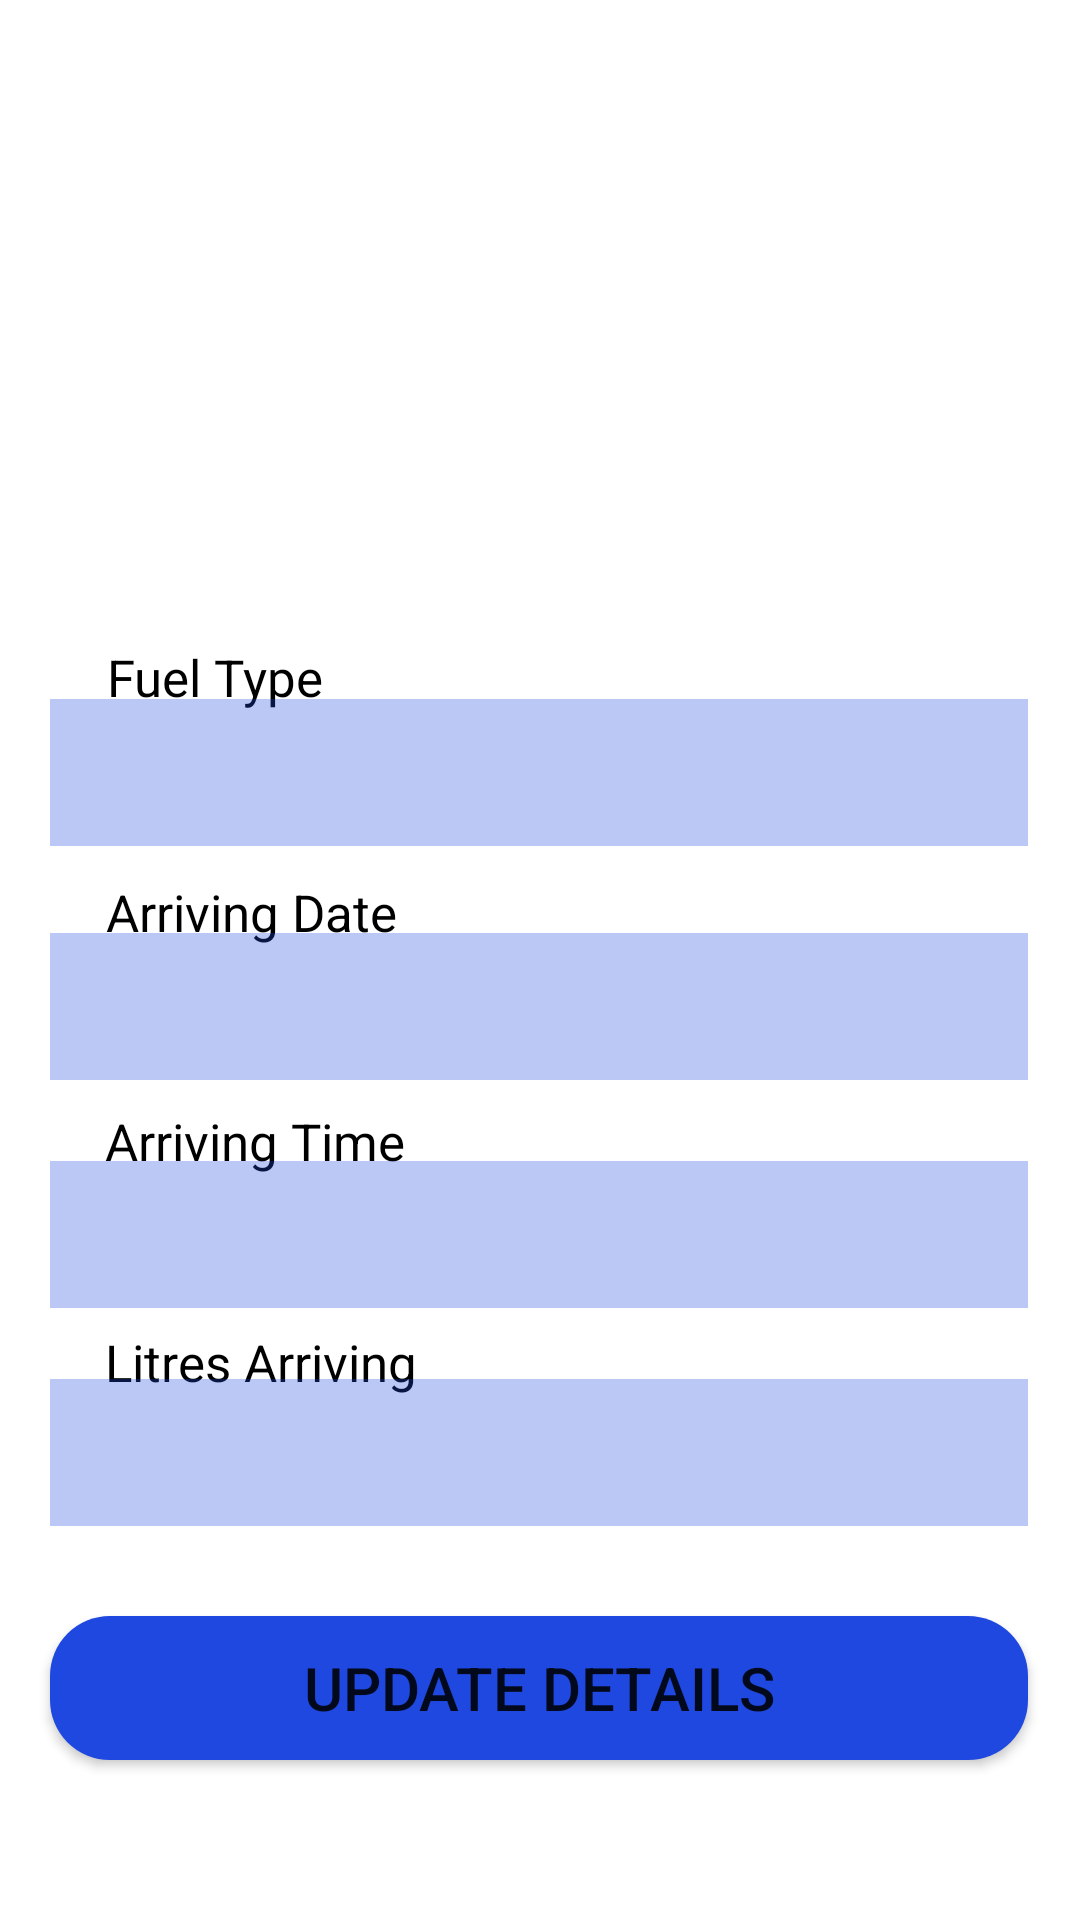

Here is an Android app screen rendered from its layout file. Give the layout XML and the strings, colors and styles it references.
<!-- AndroidManifest.xml: application theme Theme.FuelQ -->
<!-- res/layout/update_fuel_details.xml -->
<?xml version="1.0" encoding="utf-8"?>
<androidx.constraintlayout.widget.ConstraintLayout
    xmlns:android="http://schemas.android.com/apk/res/android"
    xmlns:app="http://schemas.android.com/apk/res-auto"
    xmlns:tools="http://schemas.android.com/tools"
    android:background="@android:color/white"
    android:layout_width="match_parent"
    android:layout_height="match_parent"
    tools:context=".MainActivity">

    <ImageView
        android:id="@+id/img_station"
        android:layout_width="624dp"
        android:layout_height="261dp"
        android:layout_marginBottom="448dp"
        android:background="#00FFFFFF"
        app:layout_constraintBottom_toBottomOf="parent"
        app:layout_constraintEnd_toEndOf="parent"
        app:layout_constraintHorizontal_bias="0.502"
        app:layout_constraintStart_toStartOf="parent"
        app:layout_constraintTop_toTopOf="parent"
        app:layout_constraintVertical_bias="0.0"
        app:srcCompat="@drawable/fuel_shed"
        tools:ignore="MissingConstraints" />

    <TextView
        android:id="@+id/txt_date"
        android:layout_width="wrap_content"
        android:layout_height="wrap_content"
        android:text="@string/date"
        android:textColor="#000000"
        android:textSize="17sp"
        app:layout_constraintBottom_toBottomOf="parent"
        app:layout_constraintEnd_toEndOf="parent"
        app:layout_constraintHorizontal_bias="0.134"
        app:layout_constraintStart_toStartOf="parent"
        app:layout_constraintTop_toTopOf="parent"
        app:layout_constraintVertical_bias="0.474" />

    <TextView
        android:id="@+id/txt_date2"
        android:layout_width="wrap_content"
        android:layout_height="wrap_content"
        android:text="@string/time"
        android:textColor="#000000"
        android:textSize="17sp"
        app:layout_constraintBottom_toBottomOf="parent"
        app:layout_constraintEnd_toEndOf="parent"
        app:layout_constraintHorizontal_bias="0.135"
        app:layout_constraintStart_toStartOf="parent"
        app:layout_constraintTop_toTopOf="parent"
        app:layout_constraintVertical_bias="0.598" />

    <TextView
        android:id="@+id/txt_fuelType"
        android:layout_width="wrap_content"
        android:layout_height="wrap_content"
        android:text="@string/fuelType"
        android:textColor="#000000"
        android:textSize="17sp"
        app:layout_constraintBottom_toBottomOf="parent"
        app:layout_constraintEnd_toEndOf="parent"
        app:layout_constraintHorizontal_bias="0.124"
        app:layout_constraintStart_toStartOf="parent"
        app:layout_constraintTop_toTopOf="parent"
        app:layout_constraintVertical_bias="0.347" />

    <TextView
        android:id="@+id/txt_litresArriving"
        android:layout_width="wrap_content"
        android:layout_height="wrap_content"
        android:text="@string/arriving_litres"
        android:textColor="#000000"
        android:textSize="17sp"
        app:layout_constraintBottom_toBottomOf="parent"
        app:layout_constraintEnd_toEndOf="parent"
        app:layout_constraintHorizontal_bias="0.137"
        app:layout_constraintStart_toStartOf="parent"
        app:layout_constraintTop_toTopOf="parent"
        app:layout_constraintVertical_bias="0.717" />

    <EditText
        android:id="@+id/editTxt_time"
        android:layout_width="326dp"
        android:layout_height="49dp"
        android:background="#4D1E48DF"
        android:ems="10"
        android:inputType="textPersonName"
        app:layout_constraintBottom_toBottomOf="parent"
        app:layout_constraintEnd_toEndOf="parent"
        app:layout_constraintHorizontal_bias="0.494"
        app:layout_constraintStart_toStartOf="parent"
        app:layout_constraintTop_toTopOf="parent"
        app:layout_constraintVertical_bias="0.655"
        tools:ignore="MissingConstraints,SpeakableTextPresentCheck" />

    <EditText
        android:id="@+id/editTxt_date"
        android:layout_width="326dp"
        android:layout_height="49dp"
        android:background="#4D1E48DF"
        android:ems="10"
        android:inputType="date"
        app:layout_constraintBottom_toBottomOf="parent"
        app:layout_constraintEnd_toEndOf="parent"
        app:layout_constraintHorizontal_bias="0.494"
        app:layout_constraintStart_toStartOf="parent"
        app:layout_constraintTop_toTopOf="parent"
        app:layout_constraintVertical_bias="0.526"
        tools:ignore="MissingConstraints,SpeakableTextPresentCheck" />


    <EditText
        android:id="@+id/editTxt_fuelType"
        android:layout_width="326dp"
        android:layout_height="49dp"
        android:background="#4D1E48DF"
        android:ems="10"
        android:inputType="textPersonName"
        app:layout_constraintBottom_toBottomOf="parent"
        app:layout_constraintEnd_toEndOf="parent"
        app:layout_constraintHorizontal_bias="0.494"
        app:layout_constraintStart_toStartOf="parent"
        app:layout_constraintTop_toTopOf="parent"
        app:layout_constraintVertical_bias="0.394"
        tools:ignore="Deprecated,MissingConstraints,SpeakableTextPresentCheck" />

    <EditText
        android:id="@+id/editTxt_arriving"
        android:layout_width="326dp"
        android:layout_height="49dp"
        android:background="#4D1E48DF"
        android:ems="10"
        android:inputType="textPersonName"
        app:layout_constraintBottom_toBottomOf="parent"
        app:layout_constraintEnd_toEndOf="parent"
        app:layout_constraintHorizontal_bias="0.494"
        app:layout_constraintStart_toStartOf="parent"
        app:layout_constraintTop_toTopOf="parent"
        app:layout_constraintVertical_bias="0.778" />

    <Button
        android:id="@+id/btn_update"
        android:layout_width="326dp"
        android:layout_height="48dp"
        android:background="@drawable/rounded_corners"
        android:text="@string/updateDetails"
        android:textSize="20sp"
        app:backgroundTint="#1E48DF"
        app:layout_constraintBottom_toBottomOf="parent"
        app:layout_constraintEnd_toEndOf="parent"
        app:layout_constraintHorizontal_bias="0.494"
        app:layout_constraintStart_toStartOf="parent"
        app:layout_constraintTop_toTopOf="parent"
        app:layout_constraintVertical_bias="0.91" />

</androidx.constraintlayout.widget.ConstraintLayout>
<!-- resources referenced by this layout -->
<resources>
  <!-- drawable rounded_corners (drawable) -->
  <?xml version="1.0" encoding="utf-8"?>
  <shape xmlns:android="http://schemas.android.com/apk/res/android" android:shape="rectangle">
      <corners android:radius="20dp"/>
      <solid android:color="#FFFF" />
  </shape>
  <string name="arriving_litres">Litres Arriving</string>
  <string name="date">Arriving Date</string>
  <string name="fuelType">Fuel Type</string>
  <string name="time">Arriving Time</string>
  <string name="updateDetails">Update Details</string>
  <style name="Theme.FuelQ" parent="Theme.MaterialComponents.DayNight.DarkActionBar">
          
          <item name="colorPrimary">#272525</item>
          <item name="colorPrimaryVariant">#000000</item>
          <item name="colorOnPrimary">@color/white</item>
          
          <item name="colorSecondary">@color/teal_200</item>
          <item name="colorSecondaryVariant">@color/teal_700</item>
          <item name="colorOnSecondary">@color/black</item>
          
          <item name="android:statusBarColor" tools:targetApi="l">?attr/colorPrimaryVariant</item>
          
      </style>
  <!-- not gathered from this repository: default colours our renderer supplied (Android Studio template values) -->
  <color name="teal_200">#FF03DAC5</color>
  <color name="teal_700">#FF018786</color>
  <color name="black">#FF000000</color>
  <color name="white">#FFFFFFFF</color>
</resources>
